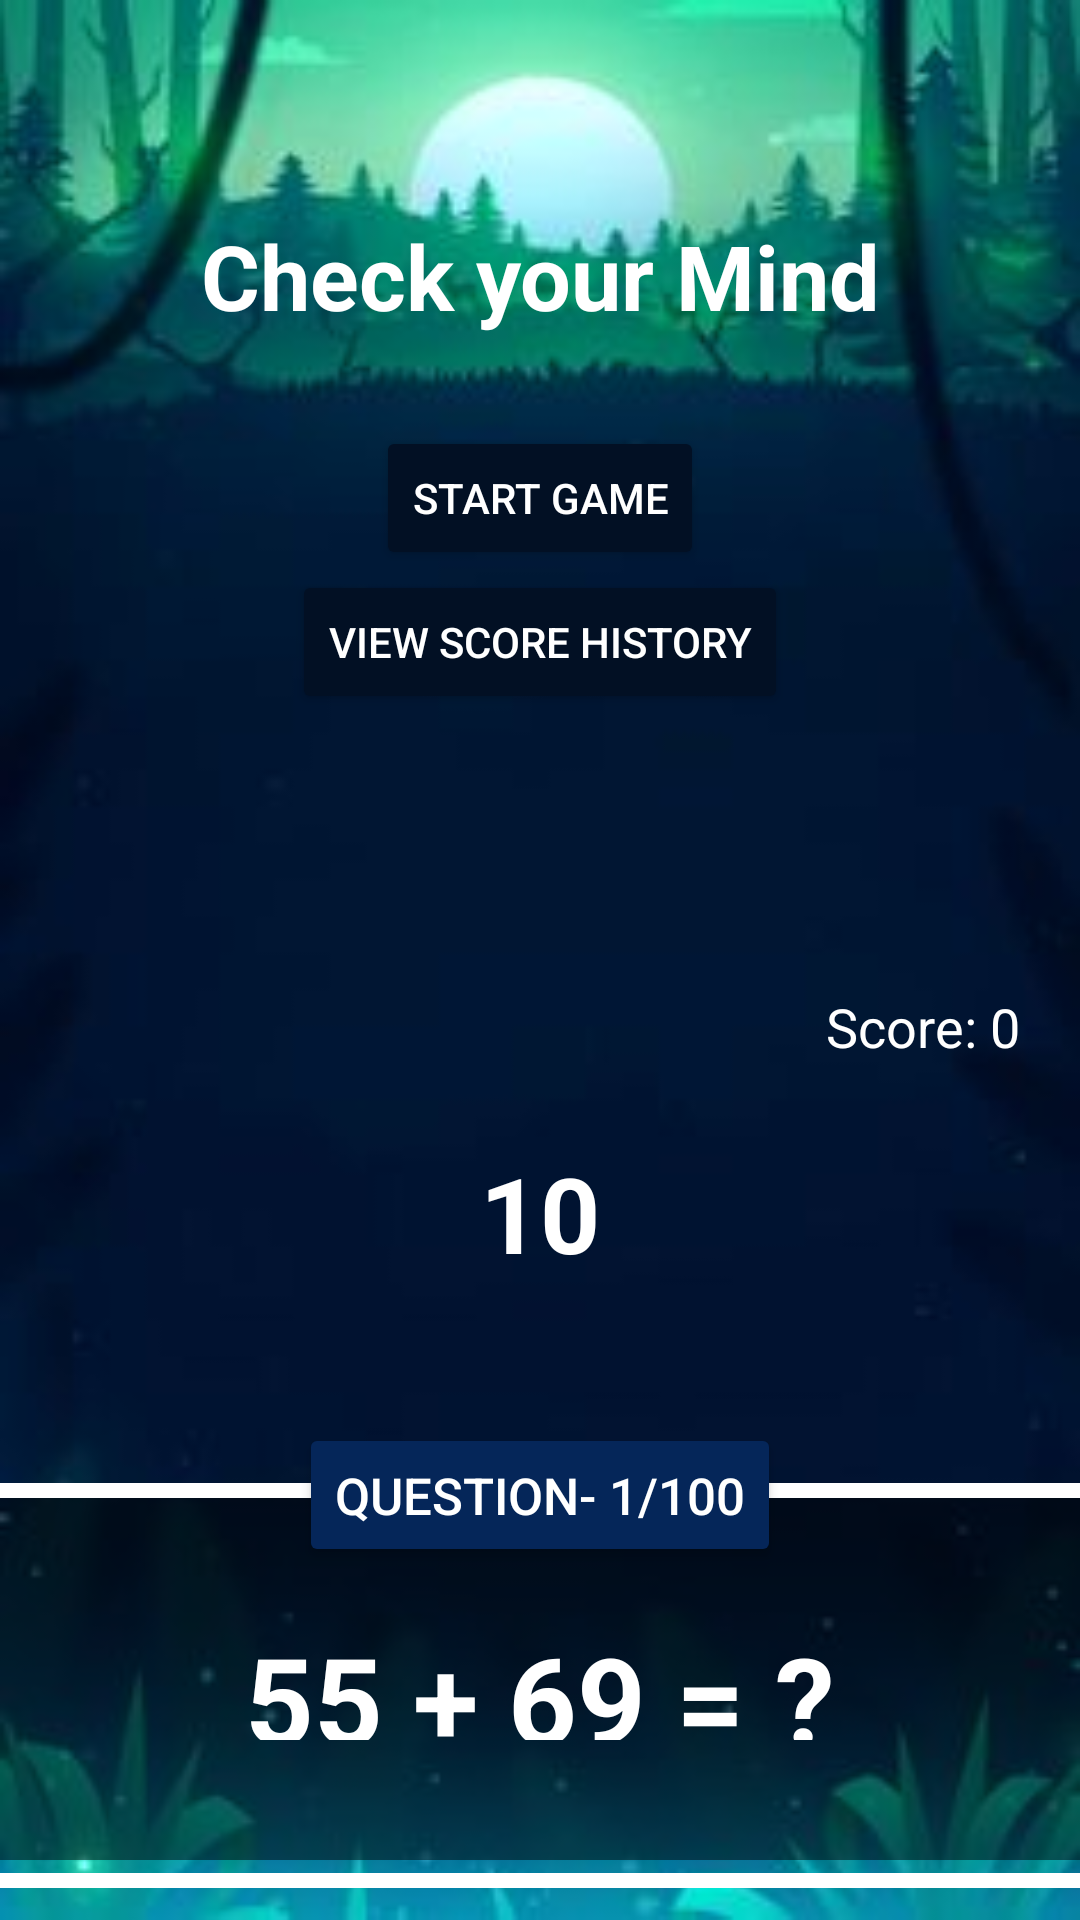

Produce the Android XML layout that renders to this screen, including the resource entries it uses.
<!-- AndroidManifest.xml: application theme Theme.SimpleMathQuiz -->
<!-- res/layout/activity_main.xml -->
<?xml version="1.0" encoding="utf-8"?>
<LinearLayout xmlns:android="http://schemas.android.com/apk/res/android"
    xmlns:app="http://schemas.android.com/apk/res-auto"
    xmlns:tools="http://schemas.android.com/tools"
    android:id="@+id/container"
    android:background="@drawable/background_image"
    android:layout_width="match_parent"
    android:layout_height="match_parent"
    android:orientation="vertical"
    android:gravity="center"
    tools:context=".MainActivity">


    <LinearLayout
        android:gravity="center"
        android:id="@+id/dashbord"
        android:background="@drawable/rounded_background_box"
        android:orientation="vertical"
        android:padding="20sp"
        android:layout_width="wrap_content"
        android:layout_height="300sp">

        <TextView
            android:id="@+id/title"
            android:text="@string/math_quiz_game"
            android:textColor="@color/white"
            android:textSize="30sp"
            android:textStyle="bold"
            android:padding="10sp"
            android:textAlignment="center"
            android:layout_width="wrap_content"
            android:layout_height="wrap_content">
        </TextView>

        <Button
            android:id="@+id/start_button"
            android:layout_width="wrap_content"
            android:layout_height="wrap_content"
            android:layout_gravity="center"
            android:layout_marginTop="20dp"
            android:backgroundTint="@color/StartButton"
            android:text="@string/start_game"
            android:textColor="@color/white">
        </Button>

        <Button
            android:id="@+id/history_button"
            android:layout_width="wrap_content"
            android:layout_height="wrap_content"
            android:backgroundTint="@color/StartButton"
            android:text="@string/view_score_history"
            android:textColor="@color/white"></Button>
    </LinearLayout>

    <LinearLayout
        android:id="@+id/gamelayout"
        android:orientation="vertical"
        android:layout_width="match_parent"
        android:layout_height="wrap_content">

        <TextView
            android:id="@+id/scoreTextView"
            android:layout_width="wrap_content"
            android:layout_height="wrap_content"
            android:layout_gravity="right"
            android:layout_marginTop="30sp"
            android:layout_marginRight="20sp"
            android:text="@string/score_0"
            android:textColor="@color/white"
            android:textSize="18sp" />

        <RelativeLayout
            android:layout_marginBottom="20sp"
            android:layout_gravity="center"
            android:layout_width="wrap_content"
            android:layout_height="wrap_content">

            <ProgressBar
                android:id="@+id/progressBar"
                style="@style/CircularProgressBar"
                android:layout_width="100dp"
                android:layout_height="100dp"
                android:layout_centerInParent="true"
                android:layout_gravity="center"
                android:visibility="visible" />

            <TextView
                android:id="@+id/timerTextView"
                android:layout_width="wrap_content"
                android:layout_height="wrap_content"
                android:layout_centerInParent="true"
                android:layout_gravity="center"
                android:layout_marginBottom="10sp"
                android:text="@string/_10"
                android:textColor="@color/white"
                android:textSize="35sp"
                android:textStyle="bold" />

        </RelativeLayout>

        <RelativeLayout
            android:layout_width="wrap_content"
            android:layout_height="wrap_content">

            <TextView
                android:layout_marginTop="20sp"
                android:background="@color/white"
                android:layout_width="match_parent"
                android:layout_height="5sp">
            </TextView>

            <TextView
                android:layout_marginTop="150sp"
                android:background="@color/white"
                android:layout_width="match_parent"
                android:layout_height="5sp">
            </TextView>

            <TextView
                android:id="@+id/questionTextView"
                android:layout_width="match_parent"
                android:layout_height="wrap_content"
                android:layout_gravity="center"
                android:layout_marginTop="25sp"
                android:layout_marginBottom="20sp"
                android:background="#7E000000"
                android:padding="40sp"
                android:text="@string/_55_69"
                android:textAlignment="center"
                android:textColor="@color/white"
                android:textSize="40sp"
                android:textStyle="bold">
            </TextView>


            <LinearLayout
                android:gravity="center"
                android:layout_width="match_parent"
                android:layout_height="wrap_content">

                <Button
                    android:id="@+id/questionNumberTextView"
                    android:layout_width="wrap_content"
                    android:layout_height="wrap_content"
                    android:backgroundTint="@color/QNumberButton"
                    android:text="@string/question_1_100"
                    android:textColor="@color/white"
                    android:textSize="17sp">
                </Button>
            </LinearLayout>

        </RelativeLayout>


        <LinearLayout
            android:layout_marginTop="20sp"
            android:gravity="center"
            android:orientation="vertical"
            android:layout_width="match_parent"
            android:layout_height="wrap_content">

            <RelativeLayout
                android:layout_width="match_parent"
                android:layout_height="wrap_content">

                <TextView
                    android:layout_marginTop="10sp"
                    android:layout_marginLeft="40sp"
                    android:textColor="@color/white"
                    android:textSize="30sp"
                    android:text="@string/a"
                    android:layout_width="wrap_content"
                    android:layout_height="wrap_content">
                </TextView>

                <Button
                    android:id="@+id/option1Button"
                    android:textSize="30sp"
                    android:text="@string/_134"
                    android:textColor="@color/white"
                    android:layout_marginRight="20sp"
                    android:layout_marginLeft="20sp"
                    android:layout_marginBottom="10sp"
                    android:background="@drawable/rounded_background_box"
                    android:layout_width="match_parent"
                    android:layout_height="60sp">
                </Button>
            </RelativeLayout>

            <RelativeLayout
                android:layout_width="match_parent"
                android:layout_height="wrap_content">

                <TextView
                    android:layout_marginTop="10sp"
                    android:layout_marginLeft="40sp"
                    android:textColor="@color/white"
                    android:textSize="30sp"
                    android:text="@string/b"
                    android:layout_width="wrap_content"
                    android:layout_height="wrap_content">
                </TextView>

                <Button
                    android:id="@+id/option2Button"
                    android:textSize="30sp"
                    android:text="@string/_134_2"
                    android:textColor="@color/white"
                    android:layout_marginRight="20sp"
                    android:layout_marginLeft="20sp"
                    android:layout_marginBottom="10sp"
                    android:background="@drawable/rounded_background_box"
                    android:layout_width="match_parent"
                    android:layout_height="60sp">
                </Button>
            </RelativeLayout>

            <RelativeLayout
                android:layout_width="match_parent"
                android:layout_height="wrap_content">

                <TextView
                    android:layout_marginTop="10sp"
                    android:layout_marginLeft="40sp"
                    android:textColor="@color/white"
                    android:textSize="30sp"
                    android:text="@string/c"
                    android:layout_width="wrap_content"
                    android:layout_height="wrap_content">
                </TextView>

                <Button
                    android:id="@+id/option3Button"
                    android:textSize="30sp"
                    android:text="@string/_134_3"
                    android:textColor="@color/white"
                    android:layout_marginRight="20sp"
                    android:layout_marginLeft="20sp"
                    android:layout_marginBottom="10sp"
                    android:background="@drawable/rounded_background_box"
                    android:layout_width="match_parent"
                    android:layout_height="60sp">
                </Button>
            </RelativeLayout>

            <RelativeLayout
                android:layout_width="match_parent"
                android:layout_height="wrap_content">

                <TextView
                    android:layout_marginTop="10sp"
                    android:layout_marginLeft="40sp"
                    android:textColor="@color/white"
                    android:textSize="30sp"
                    android:text="@string/d"
                    android:layout_width="wrap_content"
                    android:layout_height="wrap_content">
                </TextView>

                <Button
                    android:id="@+id/option4Button"
                    android:textSize="30sp"
                    android:text="@string/_134_4"
                    android:textColor="@color/white"
                    android:layout_marginRight="20sp"
                    android:layout_marginLeft="20sp"
                    android:layout_marginBottom="10sp"
                    android:background="@drawable/rounded_background_box"
                    android:layout_width="match_parent"
                    android:layout_height="60sp">
                </Button>
            </RelativeLayout>

        </LinearLayout>

        <Space
            android:layout_width="match_parent"
            android:layout_height="70dp">
        </Space>

    </LinearLayout>

</LinearLayout>
<!-- resources referenced by this layout -->
<resources>
  <color name="QNumberButton">#052659</color>
  <color name="StartButton">#021024</color>
  <color name="white">#FFFFFFFF</color>
  <!-- drawable background_image: jpg bitmap (drawable, 8735 bytes) -->
  <string name="_10">10</string>
  <string name="_134">134</string>
  <string name="_134_2">134</string>
  <string name="_134_3">134</string>
  <string name="_134_4">134</string>
  <string name="_55_69">55 + 69 = ?</string>
  <string name="a">A:</string>
  <string name="b">B:</string>
  <string name="c">C:</string>
  <string name="d">D:</string>
  <string name="math_quiz_game">Check your Mind</string>
  <string name="question_1_100">Question- 1/100</string>
  <string name="score_0">Score: 0</string>
  <string name="start_game">Start Game</string>
  <string name="view_score_history">View Score History</string>
  <style name="CircularProgressBar" parent="Theme.AppCompat"><item name="colorAccent">@color/white</item>
          <item name="android:indeterminateOnly">false</item>
          <item name="android:progressDrawable">@drawable/progress_bar</item></style>
  <style name="Theme.SimpleMathQuiz" parent="Base.Theme.SimpleMathQuiz" />
  <style name="Base.Theme.SimpleMathQuiz" parent="Theme.Material3.DayNight.NoActionBar">
          
          
      </style>
</resources>
